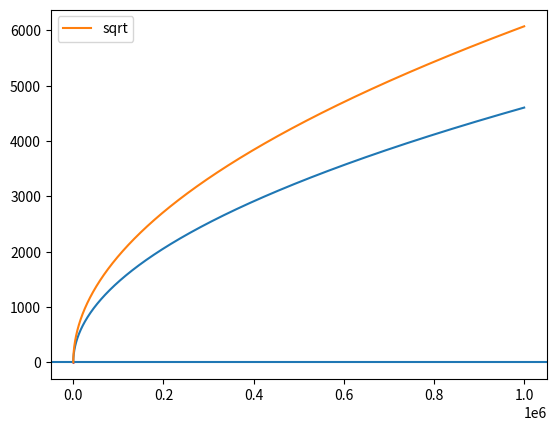

Python code for this plot:
import numpy as np
import matplotlib.pyplot as plt

n=1000
mean=0.9
p=0.9
x = np.arange(1,n+1)
bonus =  2 * np.log (2./p) / np.sqrt(x)
samples = np.random.binomial(1, mean, n)
estimate = np.cumsum(samples) / x
plt.plot(x, estimate + bonus, 'r')
plt.axhline(y=mean)
plt.show()


n = 1000000
x = np.arange(1, n + 1)
plt.plot(np.cumsum(np.log(1/0.1)/np.sqrt(x)))
plt.plot(4 * np.sqrt(np.log(1/0.1) *x), label='sqrt')
plt.legend()
plt.show()
